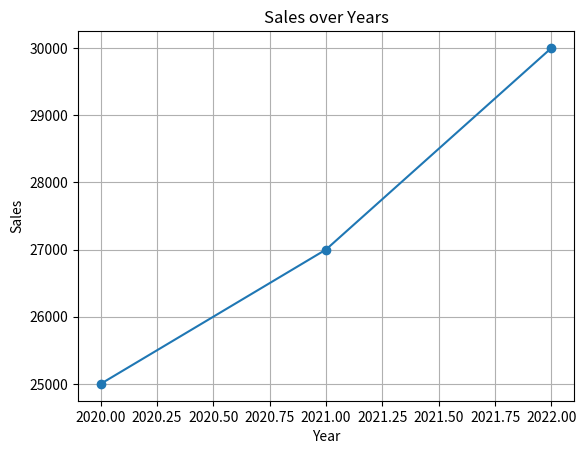

Write Python code to recreate this figure.
import numpy as np
import pandas as pd
import matplotlib.pyplot as plt

# Generate sample data
data = {
    'Year': [2020, 2021, 2022],
    'Sales': [25000, 27000, 30000]
}

# Create DataFrame
df = pd.DataFrame(data)

# Plotting
plt.plot(df['Year'], df['Sales'], marker='o')
plt.title('Sales over Years')
plt.xlabel('Year')
plt.ylabel('Sales')
plt.grid(True)
plt.savefig('sales_plot.png')
plt.show()
